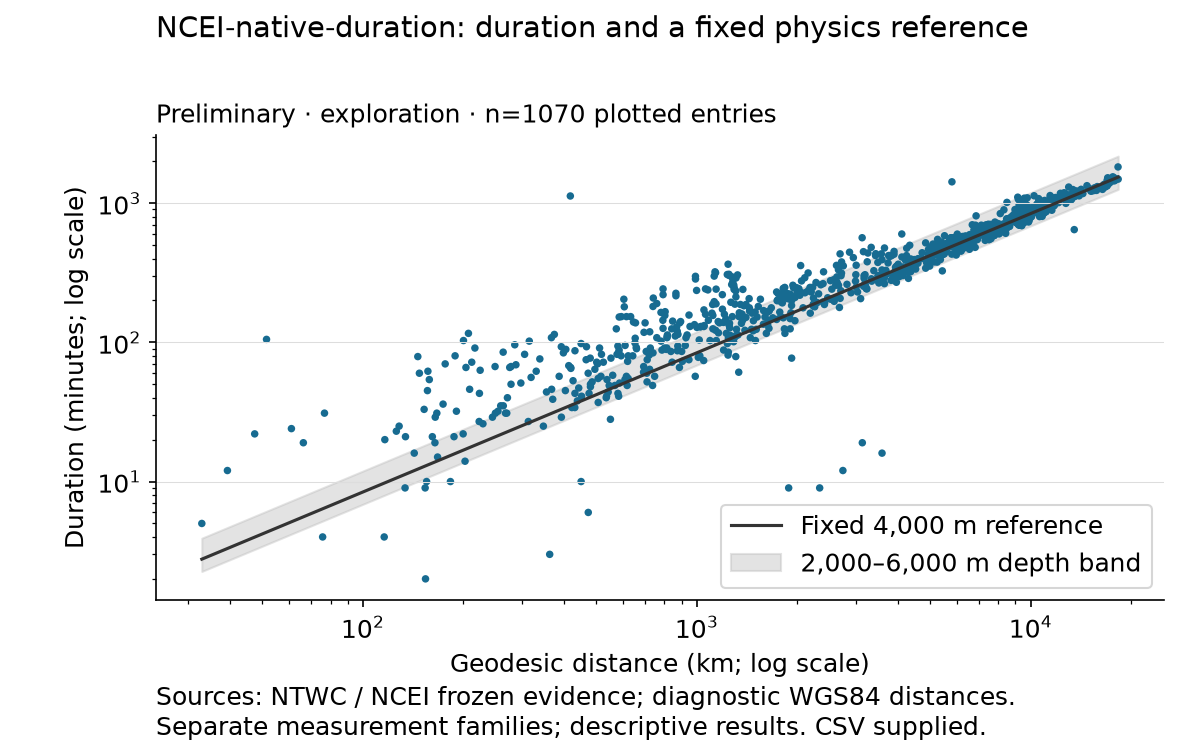

The file beside this chart, header and first rows:
amplitude_native, amplitude_units, coordinate_crs_native, definition_conflict_candidate, depth_km, distance_km, entity_cluster_id, era, event_id, header_family, identity_scope, identity_tier, magnitude, measurement_family, mechanism, native_distance_km, native_period, observed_clock_second, origin_difference_seconds, physical_site_id, precision_seconds, provider, qualifier, r0
0.01, source_native_not_harmonized, unknown, False, 14.0, 10060, entity:a97005123f5f3edd8aadf352, 2007-2013, usp000juhz, NCEI_native, source_native_position, unknown, 7.8, tide_gauge, boundary_or_interface_thrust, 10060, 8.0, unknown, -0.02, ncei-native:aa48821812c70c4ce670, 60, unknown, {"doubtful": "n", "firstMotion": "unknow…, -0.04913
0.01, source_native_not_harmonized, unknown, False, 16.0, 840.9, entity:f52750bf63c2f4f97f8f612e, pre2007, usp000dt25, NCEI_native, source_native_position, unknown, 7.2, tide_gauge, strike_slip, 840, unknown, unknown, -1.09, ncei-native:455d9325da70132782f6, 60, unknown, {"doubtful": "n", "firstMotion": "F", "p…, 0.5689
0.01, source_native_not_harmonized, unknown, False, 18.0, 7030, entity:e0c9d114fcdc0bd2a3940fe7, 2007-2013, usp000h1ys, NCEI_native, source_native_position, unknown, 8.1, tide_gauge, complex_compound, 7030, 10.0, unknown, -0.09, ncei-native:96e26a0d869eb34bce86, 60, unknown, {"doubtful": "n", "firstMotion": "unknow…, 0.0339
0.01, source_native_not_harmonized, unknown, False, 24.0, 5309, entity:893afddf324a1d3843c21cdb, 2007-2013, usc000f1s0, NCEI_native, source_native_position, unknown, 8.0, tide_gauge, boundary_or_interface_thrust, 5306, 24.0, unknown, -0.03, ncei-native:6a1621728f9075394139, 60, unknown, {"doubtful": "n", "firstMotion": "unknow…, -0.001609
0.01, source_native_not_harmonized, unknown, False, 28.0, 1234, entity:254dd67dcc8263dbbaef1c52, 2007-2013, usp000jqvm, NCEI_native, source_native_position, unknown, 7.3, deep_ocean_gauge, boundary_or_interface_thrust, 1234, 10.0, unknown, -0.03, ncei-native:efc35ccdf2dd55048727, 60, unknown, {"doubtful": "n", "firstMotion": "R", "p…, -0.05821
0.01, source_native_not_harmonized, unknown, False, 29.0, 4372, entity:861307563849c984ad2c18f5, 2007-2013, official20110311054624120_30, NCEI_native, source_native_position, unknown, 9.1, deep_ocean_gauge, boundary_or_interface_thrust, 4372, 16.0, unknown, -0.02, ncei-native:97a6cd9fb9987f0f7537, 60, unknown, {"doubtful": "n", "firstMotion": "unknow…, -0.1332
0.01, source_native_not_harmonized, unknown, False, 36.0, 1829, entity:41988468cff6e18a48367978, 2007-2013, usp000gsmz, NCEI_native, source_native_position, unknown, 7.4, deep_ocean_gauge, intraplate_reverse, 1829, unknown, unknown, -0.07, ncei-native:bb38649ba5fc3c800bbd, 60, unknown, {"doubtful": "n", "firstMotion": "R", "p…, -0.2081
0.01, source_native_not_harmonized, unknown, False, 36.0, 2186, entity:bf6971e85ed73e3a28ac47f0, 2007-2013, usp000gsmz, NCEI_native, source_native_position, unknown, 7.4, deep_ocean_gauge, intraplate_reverse, 2186, unknown, unknown, -0.07, ncei-native:85b7918cdf05fd2a81c1, 60, unknown, {"doubtful": "n", "firstMotion": "R", "p…, -0.1271
0.02, source_native_not_harmonized, unknown, False, 10.0, 5110, entity:dfa0d6ce6f289298f360dc74, 2007-2013, usp000f2ab, NCEI_native, source_native_position, unknown, 8.1, tide_gauge, normal, 5110, 8.0, unknown, -0.06, ncei-native:dc02a97ed0970b665165, 60, unknown, {"doubtful": "n", "firstMotion": "R", "p…, 0.1183
0.02, source_native_not_harmonized, unknown, False, 10.0, 5402, entity:a1bc34f6c219e1d9a946d53b, 2007-2013, usp000f2ab, NCEI_native, source_native_position, unknown, 8.1, tide_gauge, normal, 5402, 9.0, unknown, -0.06, ncei-native:f77f3987e8f926f4ea25, 60, unknown, {"doubtful": "n", "firstMotion": "R", "p…, 0.1459
0.02, source_native_not_harmonized, unknown, False, 13.0, 3782, entity:72e7e1b426541d0787c314e2, pre2007, usp000bbpf, NCEI_native, source_native_position, unknown, 7.6, tide_gauge, reverse_complex_plate_setting, 3777, unknown, unknown, 1.79, ncei-native:8315f36808762982046c, 60, unknown, {"doubtful": "n", "firstMotion": "unknow…, 0.263
0.02, source_native_not_harmonized, unknown, False, 14.0, 10034, entity:6169b5bc11aa0ddb85113fae, 2007-2013, usp000juhz, NCEI_native, source_native_position, unknown, 7.8, tide_gauge, boundary_or_interface_thrust, 10034, 34.0, unknown, -0.02, ncei-native:ed02607cb3f16c57e36a, 60, unknown, {"doubtful": "n", "firstMotion": "unknow…, -0.06024
0.02, source_native_not_harmonized, unknown, False, 14.0, 203.5, entity:67f878e30d6b9d151489672f, 2007-2013, usp000juhz, NCEI_native, source_native_position, unknown, 7.8, tide_gauge, boundary_or_interface_thrust, 203.5, 8.0, unknown, -0.02, ncei-native:ac975d92fc33aaea3b26, 60, unknown, {"doubtful": "n", "firstMotion": "unknow…, 1.349
0.02, source_native_not_harmonized, unknown, False, 14.0, 8149, entity:d65631b8572565b99c8247d9, 2007-2013, usp000juhz, NCEI_native, source_native_position, unknown, 7.8, tide_gauge, boundary_or_interface_thrust, 8149, unknown, unknown, -0.02, ncei-native:dfd65ab4c4cf2a27057b, 60, unknown, {"doubtful": "n", "firstMotion": "unknow…, -0.05967
0.02, source_native_not_harmonized, unknown, False, 14.0, 8204, entity:1efc493346b4973b525790d7, 2007-2013, usp000juhz, NCEI_native, source_native_position, unknown, 7.8, tide_gauge, boundary_or_interface_thrust, 8204, 6.0, unknown, -0.02, ncei-native:9a28b19d7bb785a33ff5, 60, unknown, {"doubtful": "n", "firstMotion": "unknow…, -0.08519
0.02, source_native_not_harmonized, unknown, False, 14.0, 8206, entity:2b5b42d54da1e7da846ca5c7, 2007-2013, usp000juhz, NCEI_native, source_native_position, unknown, 7.8, tide_gauge, boundary_or_interface_thrust, 8206, unknown, unknown, -0.02, ncei-native:ede8baebba26e8add51a, 60, unknown, {"doubtful": "n", "firstMotion": "unknow…, -0.08859
0.02, source_native_not_harmonized, unknown, False, 14.06, 1310, entity:6b3d5e9c7ba2199806bb2851, 2014plus, us2000cmy3, NCEI_native, source_native_position, unknown, 7.9, tide_gauge, strike_slip, 1310, 40.0, unknown, 0.01, ncei-native:ac975d92fc33aaea3b26, 60, unknown, {"doubtful": "n", "firstMotion": "unknow…, 0.9671
0.02, source_native_not_harmonized, unknown, False, 14.06, 1583, entity:ae9c93a4c279df17acc09d1b, 2014plus, us2000cmy3, NCEI_native, source_native_position, unknown, 7.9, deep_ocean_gauge, strike_slip, 1583, 15.0, unknown, 0.01, ncei-native:482818c84c27face5061, 60, unknown, {"doubtful": "n", "firstMotion": "unknow…, 0.0136
0.02, source_native_not_harmonized, unknown, False, 14.06, 1635, entity:6c3b5c1ed73f5f1bf87d5dca, 2014plus, us2000cmy3, NCEI_native, source_native_position, unknown, 7.9, deep_ocean_gauge, strike_slip, 1635, 15.0, unknown, 0.01, ncei-native:a9e506dca214e17ce7ad, 60, unknown, {"doubtful": "n", "firstMotion": "unknow…, 0.04541
0.02, source_native_not_harmonized, unknown, False, 14.06, 1771, entity:6a7cdce7b238ec989d063523, 2014plus, us2000cmy3, NCEI_native, source_native_position, unknown, 7.9, deep_ocean_gauge, strike_slip, 1771, 14.0, unknown, 0.01, ncei-native:80a1cf1275d88619e3cf, 60, unknown, {"doubtful": "n", "firstMotion": "unknow…, 0.1016
0.02, source_native_not_harmonized, unknown, False, 14.06, 2021, entity:c5fa706b10d984ff9f446090, 2014plus, us2000cmy3, NCEI_native, source_native_position, unknown, 7.9, tide_gauge, strike_slip, 2021, 13.0, unknown, 0.01, ncei-native:1bbff4228cce8044b802, 60, unknown, {"doubtful": "n", "firstMotion": "unknow…, 0.357
0.02, source_native_not_harmonized, unknown, False, 14.06, 2080, entity:75d81490122b80958f1f4d64, 2014plus, us2000cmy3, NCEI_native, source_native_position, unknown, 7.9, deep_ocean_gauge, strike_slip, 2080, 14.0, unknown, 0.01, ncei-native:d3afe0f851bbbd13d889, 60, unknown, {"doubtful": "n", "firstMotion": "unknow…, 0.01109
0.02, source_native_not_harmonized, unknown, False, 14.06, 2465, entity:e277f3229a3188212651e515, 2014plus, us2000cmy3, NCEI_native, source_native_position, unknown, 7.9, deep_ocean_gauge, strike_slip, 2465, 16.0, unknown, 0.01, ncei-native:69ea722e5bd18d9241d7, 60, unknown, {"doubtful": "n", "firstMotion": "unknow…, 0.007419
0.02, source_native_not_harmonized, unknown, False, 16.0, 1117, entity:a3b963929df18488a861bd7b, 2007-2013, usp000hrw0, NCEI_native, source_native_position, unknown, 7.3, tide_gauge, normal, 1117, unknown, unknown, 0.0, ncei-native:7aef159894aee4a4e390, 60, unknown, {"doubtful": "n", "firstMotion": "unknow…, 0.2851
0.02, source_native_not_harmonized, unknown, False, 16.0, 873.6, entity:4976b220325ee030cfaacc15, pre2007, usp000dt25, NCEI_native, source_native_position, unknown, 7.2, tide_gauge, strike_slip, 872.7, unknown, unknown, -1.09, ncei-native:edd2495ce2578d59264b, 60, unknown, {"doubtful": "n", "firstMotion": "F", "p…, 0.49
0.02, source_native_not_harmonized, unknown, False, 17.0, 4462, entity:7fd59acc67327bd362237611, 2007-2013, usp000gs2d, NCEI_native, source_native_position, unknown, 7.7, tide_gauge, boundary_or_interface_thrust, 4462, unknown, unknown, -0.05, ncei-native:b3beff2bfd00f6975019, 60, unknown, {"doubtful": "n", "firstMotion": "R", "p…, 0.03019
0.02, source_native_not_harmonized, unknown, False, 18.0, 4112, entity:c975d252455ab5019dea3bc4, 2007-2013, usp000h1ys, NCEI_native, source_native_position, unknown, 8.1, tide_gauge, complex_compound, 4112, 6.0, unknown, -0.09, ncei-native:c6b4dae3907cccbe872c, 60, unknown, {"doubtful": "n", "firstMotion": "unknow…, 0.1697
0.02, source_native_not_harmonized, unknown, False, 22.44, 5589, entity:e15b5e2e65fa8b6a8289ddc0, 2014plus, us20003k7a, NCEI_native, source_native_position, unknown, 8.3, deep_ocean_gauge, boundary_or_interface_thrust, 5589, 28.0, unknown, 0.04, ncei-native:2e80d4b83ee1a0bffc5a, 60, unknown, {"doubtful": "n", "firstMotion": "unknow…, -0.01357
0.02, source_native_not_harmonized, unknown, False, 22.44, 6480, entity:71937216e74663215ebcbd12, 2014plus, us20003k7a, NCEI_native, source_native_position, unknown, 8.3, deep_ocean_gauge, boundary_or_interface_thrust, 6480, 44.0, unknown, 0.04, ncei-native:730c6593b09e3e3a37ff, 60, unknown, {"doubtful": "n", "firstMotion": "unknow…, 0.006789
0.02, source_native_not_harmonized, unknown, False, 24.0, 2629, entity:51508c3a921633d54f30e1c2, 2007-2013, usc000f1s0, NCEI_native, source_native_position, unknown, 8.0, deep_ocean_gauge, boundary_or_interface_thrust, 2626, 22.0, unknown, -0.03, ncei-native:caf112a217204d0f1409, 60, unknown, {"doubtful": "n", "firstMotion": "unknow…, 0.1919
0.02, source_native_not_harmonized, unknown, False, 24.0, 3584, entity:0c9637dc14d8e50ba07b0a11, 2007-2013, usc000f1s0, NCEI_native, source_native_position, unknown, 8.0, tide_gauge, boundary_or_interface_thrust, 3581, 12.0, unknown, -0.03, ncei-native:dfd65ab4c4cf2a27057b, 60, unknown, {"doubtful": "n", "firstMotion": "unknow…, 0.2621
0.02, source_native_not_harmonized, unknown, False, 24.0, 3738, entity:b22f7d49810a59fc4b77b103, 2007-2013, usc000f1s0, NCEI_native, source_native_position, unknown, 8.0, tide_gauge, boundary_or_interface_thrust, 3736, 8.0, unknown, -0.03, ncei-native:164534743ff19c0bc94c, 60, unknown, {"doubtful": "n", "firstMotion": "unknow…, 0.1677
0.02, source_native_not_harmonized, unknown, False, 28.0, 156.5, entity:56568fc5d7bf747a87d85edc, 2007-2013, usp000jqvm, NCEI_native, source_native_position, unknown, 7.3, tide_gauge, boundary_or_interface_thrust, 156.5, 8.0, unknown, -0.03, ncei-native:edabe037f08775a2e2b6, 60, unknown, {"doubtful": "n", "firstMotion": "R", "p…, 1.549
0.02, source_native_not_harmonized, unknown, False, 28.0, 5370, entity:87952b9fb0bbe00c84836dd9, 2007-2013, usp000jqvm, NCEI_native, source_native_position, unknown, 7.3, tide_gauge, boundary_or_interface_thrust, 5370, unknown, unknown, -0.03, ncei-native:52b8fb743556132ed763, 60, unknown, {"doubtful": "n", "firstMotion": "unknow…, 0.1011
0.02, source_native_not_harmonized, unknown, False, 36.0, 542.5, entity:4fece6bfe936a47129c49c8d, 2007-2013, usp000gsmz, NCEI_native, source_native_position, unknown, 7.4, deep_ocean_gauge, intraplate_reverse, 542.5, unknown, unknown, -0.07, ncei-native:4cae5b7298ec29b38c52, 60, unknown, {"doubtful": "n", "firstMotion": "R", "p…, -0.03691
0.02, source_native_not_harmonized, unknown, False, 55.0, 9084, entity:9185b927d3f5656b0d9562a7, pre2007, usp000eg5g, NCEI_native, source_native_position, unknown, 8.0, tide_gauge, intraplate_reverse, 9084, unknown, unknown, -0.09, ncei-native:b0415fd26bde949c179f, 60, unknown, {"doubtful": "n", "firstMotion": "unknow…, 0.00463
0.03, source_native_not_harmonized, unknown, False, 10.0, 1803, entity:bfebcb190d08612b68a7a70e, 2007-2013, usp000f2ab, NCEI_native, source_native_position, unknown, 8.1, deep_ocean_gauge, normal, 1803, 18.0, unknown, -0.06, ncei-native:ed28fa2e86a248b99732, 60, unknown, {"doubtful": "n", "firstMotion": "unknow…, 0.2352
0.03, source_native_not_harmonized, unknown, False, 10.0, 5514, entity:7a1142c8f1402cae39b3b46f, 2007-2013, usp000f2ab, NCEI_native, source_native_position, unknown, 8.1, tide_gauge, normal, 5514, 7.0, unknown, -0.06, ncei-native:b0415fd26bde949c179f, 60, unknown, {"doubtful": "n", "firstMotion": "R", "p…, 0.04837
0.03, source_native_not_harmonized, unknown, False, 13.0, 1515, entity:efcf37ca49c144b51989d7b9, pre2007, usp000bbpf, NCEI_native, source_native_position, unknown, 7.6, tide_gauge, reverse_complex_plate_setting, 1510, unknown, unknown, 1.79, ncei-native:164534743ff19c0bc94c, 60, unknown, {"doubtful": "n", "firstMotion": "unknow…, 0.176
0.03, source_native_not_harmonized, unknown, False, 14.0, 10875, entity:dca3cc25f84c84c9e8cd0a7c, 2007-2013, usp000juhz, NCEI_native, source_native_position, unknown, 7.8, tide_gauge, boundary_or_interface_thrust, 10875, 12.0, unknown, -0.02, ncei-native:354969ac8b0e45434211, 60, unknown, {"doubtful": "n", "firstMotion": "unknow…, 0.1182
0.03, source_native_not_harmonized, unknown, False, 14.0, 1264, entity:e03801c4b3a1877e0cd3a2bc, 2007-2013, usp000juhz, NCEI_native, source_native_position, unknown, 7.8, tide_gauge, boundary_or_interface_thrust, 1264, unknown, unknown, -0.02, ncei-native:cfffa55f1b264e5066c7, 60, unknown, {"doubtful": "n", "firstMotion": "R", "p…, 0.6008
0.03, source_native_not_harmonized, unknown, False, 14.0, 4136, entity:c457da6adf5fb252a6ad48b1, 2007-2013, usp000juhz, NCEI_native, source_native_position, unknown, 7.8, tide_gauge, boundary_or_interface_thrust, 4136, 9.0, unknown, -0.02, ncei-native:6a1621728f9075394139, 60, unknown, {"doubtful": "n", "firstMotion": "unknow…, -0.06847
0.03, source_native_not_harmonized, unknown, False, 14.0, 6100, entity:49602347ece78f9a48a79a61, 2007-2013, usp000juhz, NCEI_native, source_native_position, unknown, 7.8, tide_gauge, boundary_or_interface_thrust, 6100, 8.0, unknown, -0.02, ncei-native:7a07513db7d07813c8a7, 60, unknown, {"doubtful": "n", "firstMotion": "R", "p…, -0.08188
0.03, source_native_not_harmonized, unknown, False, 14.0, 947.4, entity:f9b23d28606465691495b7e5, 2007-2013, usp000juhz, NCEI_native, source_native_position, unknown, 7.8, tide_gauge, boundary_or_interface_thrust, 947.4, 8.0, unknown, -0.02, ncei-native:4d80d30a9deef07f9421, 60, unknown, {"doubtful": "n", "firstMotion": "R", "p…, 0.6776
0.03, source_native_not_harmonized, unknown, False, 14.06, 1142, entity:7898e664a7c190114f088504, 2014plus, us2000cmy3, NCEI_native, source_native_position, unknown, 7.9, tide_gauge, strike_slip, 1142, 15.0, unknown, 0.01, ncei-native:dc02a97ed0970b665165, 60, unknown, {"doubtful": "n", "firstMotion": "unknow…, 0.9194
0.03, source_native_not_harmonized, unknown, False, 14.06, 1192, entity:fe25f3afedd11a73f2b093a7, 2014plus, us2000cmy3, NCEI_native, source_native_position, unknown, 7.9, tide_gauge, strike_slip, 1192, 50.0, unknown, 0.01, ncei-native:57d0c03859e142e03f03, 60, unknown, {"doubtful": "n", "firstMotion": "unknow…, 0.7852
0.03, source_native_not_harmonized, unknown, False, 14.06, 1324, entity:d721ea650d6f7801b1022417, 2014plus, us2000cmy3, NCEI_native, source_native_position, unknown, 7.9, tide_gauge, strike_slip, 1324, 25.0, unknown, 0.01, ncei-native:57d2688d72f4ce98e0dc, 60, unknown, {"doubtful": "n", "firstMotion": "unknow…, 1.007
0.03, source_native_not_harmonized, unknown, False, 14.06, 1550, entity:22b02bf9867d7d500514db5a, 2014plus, us2000cmy3, NCEI_native, source_native_position, unknown, 7.9, tide_gauge, strike_slip, 1550, 17.0, unknown, 0.01, ncei-native:b0415fd26bde949c179f, 60, unknown, {"doubtful": "n", "firstMotion": "unknow…, 0.4472
0.03, source_native_not_harmonized, unknown, False, 14.06, 1799, entity:28792d8446367b0d456a5daa, 2014plus, us2000cmy3, NCEI_native, source_native_position, unknown, 7.9, deep_ocean_gauge, strike_slip, 1799, 16.0, unknown, 0.01, ncei-native:13a92da6131956857365, 60, unknown, {"doubtful": "n", "firstMotion": "unknow…, 0.2933
0.03, source_native_not_harmonized, unknown, False, 14.06, 1815, entity:6addfc767679e45ca2c97ef9, 2014plus, us2000cmy3, NCEI_native, source_native_position, unknown, 7.9, deep_ocean_gauge, strike_slip, 1815, 15.0, unknown, 0.01, ncei-native:f9838477c087f5990a8f, 60, unknown, {"doubtful": "n", "firstMotion": "unknow…, -0.01801
0.03, source_native_not_harmonized, unknown, False, 14.06, 2108, entity:1220a89ad5cc8e35826278fb, 2014plus, us2000cmy3, NCEI_native, source_native_position, unknown, 7.9, tide_gauge, strike_slip, 2108, 17.0, unknown, 0.01, ncei-native:1a57e8ab3513ef302da9, 60, unknown, {"doubtful": "n", "firstMotion": "unknow…, 0.2465
0.03, source_native_not_harmonized, unknown, False, 16.0, 1028, entity:e9d98d447acea29c541328aa, 2007-2013, usp000hrw0, NCEI_native, source_native_position, unknown, 7.3, tide_gauge, normal, 1028, unknown, unknown, 0.0, ncei-native:7b10c6473316e1041077, 60, unknown, {"doubtful": "n", "firstMotion": "F", "p…, 0.4075
0.03, source_native_not_harmonized, unknown, False, 17.0, 3995, entity:62b4ee84fd964288e4472317, 2007-2013, usp000gs2d, NCEI_native, source_native_position, unknown, 7.7, tide_gauge, boundary_or_interface_thrust, 3995, unknown, unknown, -0.05, ncei-native:1af2ae08fdc2d884a2c2, 60, unknown, {"doubtful": "n", "firstMotion": "R", "p…, -0.1006
0.03, source_native_not_harmonized, unknown, False, 17.0, 4280, entity:64c25218e18142e6a34070d2, 2007-2013, usp000gs2d, NCEI_native, source_native_position, unknown, 7.7, tide_gauge, boundary_or_interface_thrust, 4280, 16.0, unknown, -0.05, ncei-native:6de6153a4a82f4b6d886, 60, unknown, {"doubtful": "n", "firstMotion": "R", "p…, -0.1151
0.03, source_native_not_harmonized, unknown, False, 18.0, 2685, entity:ac62251b3742cfa0ccc8cb16, 2007-2013, usp000h1ys, NCEI_native, source_native_position, unknown, 8.1, tide_gauge, complex_compound, 2685, 14.0, unknown, -0.09, ncei-native:9cb5bd6fa3d83d1d7ef7, 60, unknown, {"doubtful": "n", "firstMotion": "unknow…, 0.6481
0.03, source_native_not_harmonized, unknown, False, 22.44, 11078, entity:cc1833fc6d95094fd8638812, 2014plus, us20003k7a, NCEI_native, source_native_position, unknown, 8.3, tide_gauge, boundary_or_interface_thrust, 11078, 17.0, unknown, 0.04, ncei-native:73975632ec4ee39ad06b, 60, unknown, {"doubtful": "n", "firstMotion": "unknow…, -0.01974
0.03, source_native_not_harmonized, unknown, False, 22.56, 403.9, entity:db1555fdf09e22d347eecd46, 2014plus, usc000phx5, NCEI_native, source_native_position, unknown, 7.6, tide_gauge, strike_slip, 403.9, 4.0, unknown, 0.0, ncei-native:7be932a72da3a2704b85, 60, unknown, {"doubtful": "n", "firstMotion": "unknow…, 0.2806
0.03, source_native_not_harmonized, unknown, False, 22.56, 720.1, entity:49852d4ca228070080cf1ac0, 2014plus, usc000phx5, NCEI_native, source_native_position, unknown, 7.6, tide_gauge, strike_slip, 720.1, unknown, unknown, 0.0, ncei-native:180beb7fc734c2e0c545, 60, unknown, {"doubtful": "n", "firstMotion": "unknow…, 0.2902
0.03, source_native_not_harmonized, unknown, False, 22.9, 8993, entity:5a88fd5c240bb0372b8a0e84, 2007-2013, official20100227063411530_30, NCEI_native, source_native_position, unknown, 8.8, tide_gauge, boundary_or_interface_thrust, 8993, unknown, unknown, -0.03, ncei-native:bedaa98d22874c7a51e8, 60, unknown, {"doubtful": "n", "firstMotion": "R", "p…, 0.02507
0.03, source_native_not_harmonized, unknown, False, 24.0, 5422, entity:daa74faa25cc121bd3886181, 2007-2013, usc000f1s0, NCEI_native, source_native_position, unknown, 8.0, tide_gauge, boundary_or_interface_thrust, 5420, 24.0, unknown, -0.03, ncei-native:4d599ce7ecd0ac701008, 60, unknown, {"doubtful": "n", "firstMotion": "unknow…, -0.0687
... 1,010 more rows
